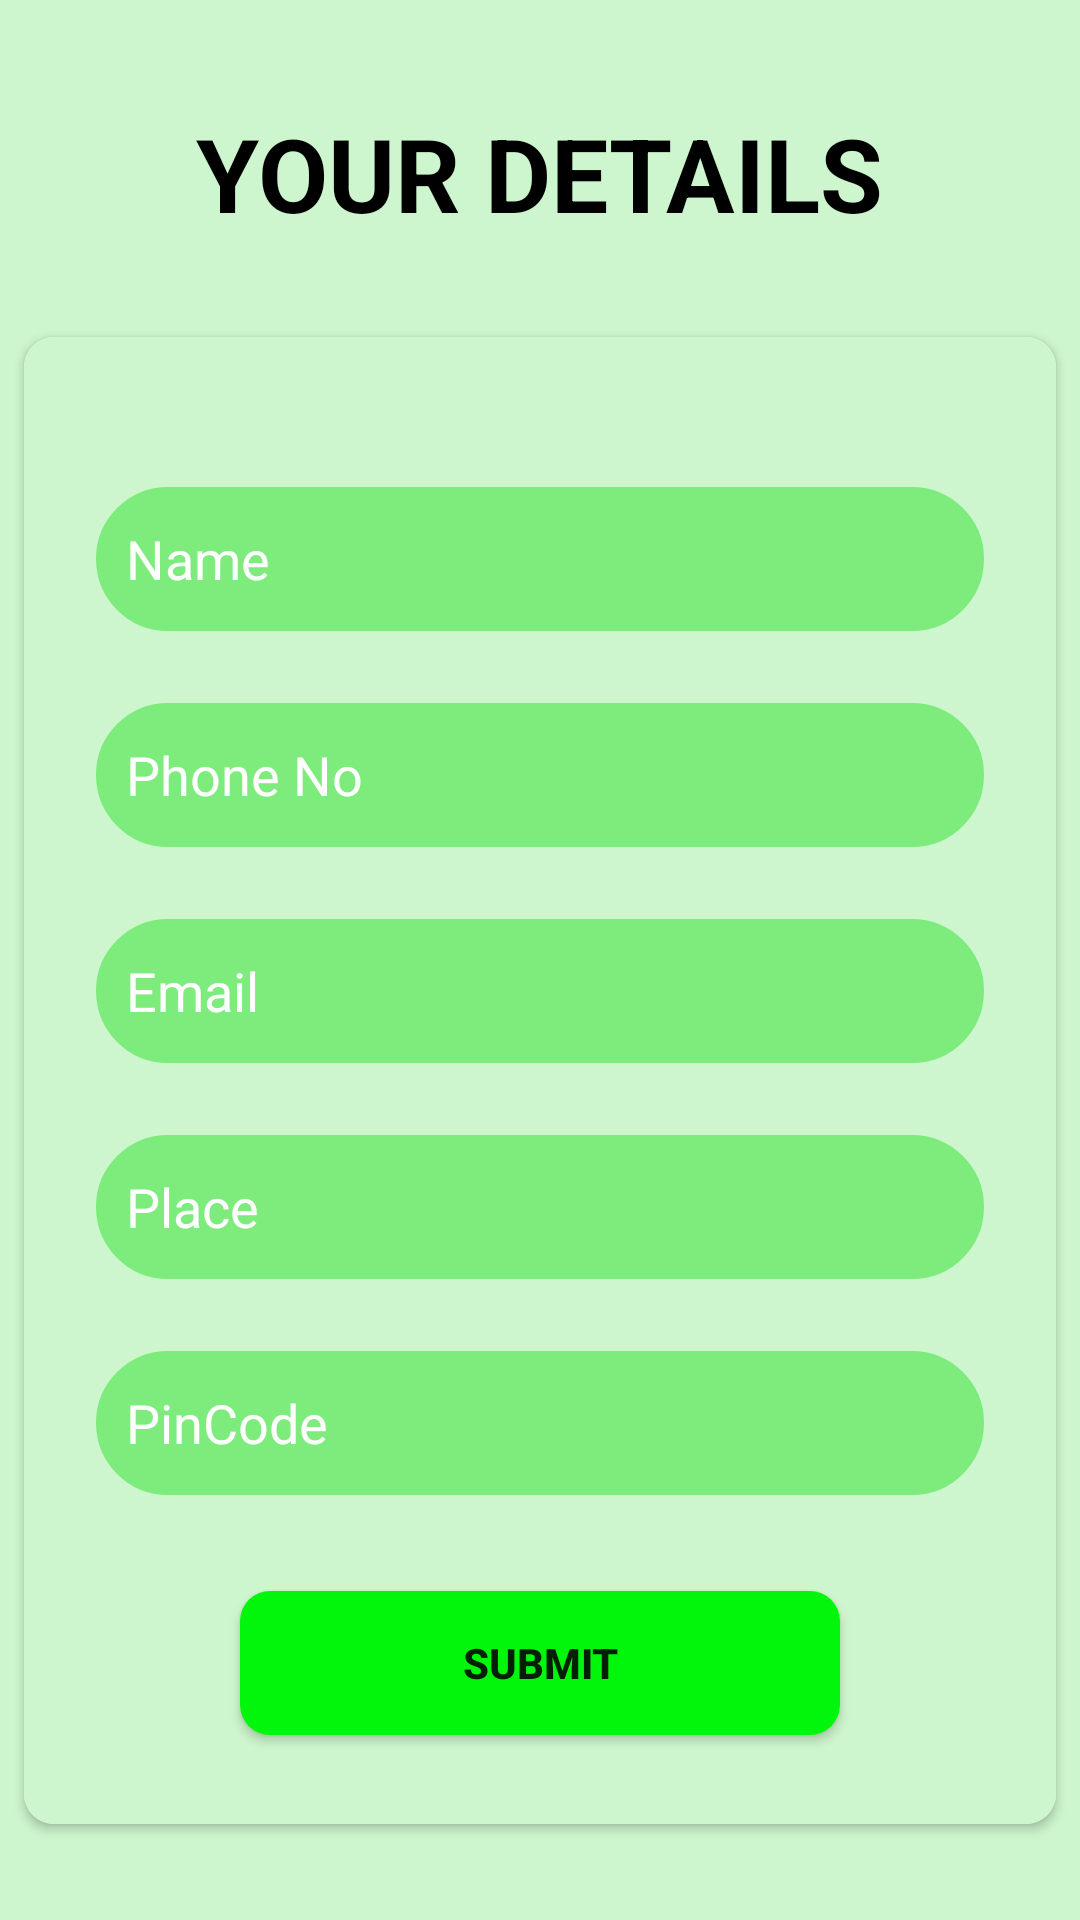

Reconstruct the res/layout file that produces this screen, plus the resources it refers to.
<!-- AndroidManifest.xml: application theme Theme.Mytrashapp -->
<!-- res/layout/activity_profile_update.xml -->
<?xml version="1.0" encoding="utf-8"?>
<androidx.constraintlayout.widget.ConstraintLayout xmlns:android="http://schemas.android.com/apk/res/android"
    xmlns:app="http://schemas.android.com/apk/res-auto"
    xmlns:tools="http://schemas.android.com/tools"
    android:layout_width="match_parent"
    android:layout_height="match_parent"
    android:background="#CEF6CE"
    tools:context=".ProfileUpdateActivity">

    <TextView
        android:id="@+id/textView5"
        android:layout_width="wrap_content"
        android:layout_height="wrap_content"
        android:layout_marginTop="35dp"
        android:text="YOUR DETAILS"
        android:textColor="#000000"
        android:textSize="34sp"
        android:textStyle="bold"
        app:layout_constraintEnd_toEndOf="parent"
        app:layout_constraintStart_toStartOf="parent"
        app:layout_constraintTop_toTopOf="parent" />

    <androidx.cardview.widget.CardView
        android:layout_width="0dp"
        android:layout_height="0dp"
        android:layout_marginStart="8dp"
        android:layout_marginTop="32dp"
        android:layout_marginEnd="8dp"
        android:layout_marginBottom="32dp"
        android:background="#CEF6CE"
        android:foregroundGravity="center_vertical"
        app:cardCornerRadius="10dp"
        app:layout_constraintBottom_toBottomOf="parent"
        app:layout_constraintEnd_toEndOf="parent"
        app:layout_constraintStart_toStartOf="parent"
        app:layout_constraintTop_toBottomOf="@+id/textView5">

        <androidx.constraintlayout.widget.ConstraintLayout
            android:layout_width="match_parent"
            android:layout_height="match_parent"
            android:background="#CEF6CE">

            <EditText
                android:id="@+id/editPinCode"
                android:layout_width="0dp"
                android:layout_height="48dp"
                android:layout_marginTop="24dp"
                android:layout_marginEnd="24dp"
                android:background="@drawable/custom_edittext"
                android:backgroundTint="@color/green"
                android:ems="10"
                android:hint="PinCode"
                android:inputType="textPersonName"
                android:padding="10dp"
                android:textColor="#000000"
                android:textColorHint="#FFFFFF"
                app:layout_constraintEnd_toEndOf="parent"
                app:layout_constraintHorizontal_bias="1.0"
                app:layout_constraintStart_toStartOf="@+id/editPhoneNo"
                app:layout_constraintTop_toBottomOf="@+id/editPlace" />

            <EditText
                android:id="@+id/editPlace"
                android:layout_width="0dp"
                android:layout_height="48dp"
                android:layout_marginTop="24dp"
                android:layout_marginEnd="24dp"
                android:background="@drawable/custom_edittext"
                android:backgroundTint="@color/green"
                android:ems="10"
                android:hint="Place"
                android:inputType="textPersonName"
                android:padding="10dp"
                android:textColor="#000000"
                android:textColorHint="#FFFFFF"
                app:layout_constraintEnd_toEndOf="parent"
                app:layout_constraintHorizontal_bias="0.0"
                app:layout_constraintStart_toStartOf="@+id/editPhoneNo"
                app:layout_constraintTop_toBottomOf="@+id/editMail" />

            <EditText
                android:id="@+id/editMail"
                android:layout_width="0dp"
                android:layout_height="48dp"
                android:layout_marginTop="24dp"
                android:layout_marginEnd="24dp"
                android:background="@drawable/custom_edittext"
                android:backgroundTint="@color/green"
                android:ems="10"
                android:hint="Email"
                android:inputType="textPersonName"
                android:padding="10dp"
                android:textColor="#000000"
                android:textColorHint="#FFFFFF"
                app:layout_constraintEnd_toEndOf="parent"
                app:layout_constraintHorizontal_bias="0.0"
                app:layout_constraintStart_toStartOf="@+id/editPhoneNo"
                app:layout_constraintTop_toBottomOf="@+id/editPhoneNo" />

            <EditText
                android:id="@+id/editPhoneNo"
                android:layout_width="0dp"
                android:layout_height="48dp"
                android:layout_marginStart="24dp"
                android:layout_marginTop="24dp"
                android:background="@drawable/custom_edittext"
                android:backgroundTint="@color/green"
                android:ems="10"
                android:hint="Phone No"
                android:inputType="textPersonName"
                android:padding="10dp"
                android:textColor="#000000"
                android:textColorHint="#FFFFFF"
                app:layout_constraintEnd_toEndOf="@+id/editName"
                app:layout_constraintHorizontal_bias="0.0"
                app:layout_constraintStart_toStartOf="parent"
                app:layout_constraintTop_toBottomOf="@+id/editName" />

            <EditText
                android:id="@+id/editName"
                android:layout_width="0dp"
                android:layout_height="48dp"
                android:layout_marginStart="24dp"
                android:layout_marginTop="50dp"
                android:layout_marginEnd="24dp"
                android:background="@drawable/custom_edittext"
                android:backgroundTint="@color/green"
                android:ems="10"
                android:hint="Name"
                android:inputType="textPersonName"
                android:padding="10dp"
                android:textColor="#000000"
                android:textColorHint="#FFFFFF"
                app:layout_constraintEnd_toEndOf="parent"
                app:layout_constraintStart_toStartOf="parent"
                app:layout_constraintTop_toTopOf="parent" />

            <Button
                android:id="@+id/btnSubmit"
                android:layout_width="200dp"
                android:layout_height="wrap_content"
                android:layout_marginTop="32dp"
                android:background="@drawable/btn_back"
                android:backgroundTint="#02F60C"
                android:text="SUBMIT"
                android:textStyle="bold"
                app:layout_constraintEnd_toEndOf="@+id/editPinCode"
                app:layout_constraintStart_toStartOf="@+id/editPinCode"
                app:layout_constraintTop_toBottomOf="@+id/editPinCode" />

        </androidx.constraintlayout.widget.ConstraintLayout>

    </androidx.cardview.widget.CardView>
</androidx.constraintlayout.widget.ConstraintLayout>
<!-- resources referenced by this layout -->
<resources>
  <color name="green">#7EEC7D</color>
  <!-- drawable btn_back (drawable) -->
  <?xml version="1.0" encoding="utf-8"?>
  <shape xmlns:android="http://schemas.android.com/apk/res/android">
      <corners
          android:radius="10dp"/>
      <solid
          android:color="@color/darkgreen"/>
  </shape>
  <!-- drawable custom_edittext (drawable) -->
  <?xml version="1.0" encoding="utf-8" ?>
  <shape xmlns:android="http://schemas.android.com/apk/res/android"
      android:shape="rectangle">
  
      <stroke
          android:width="2dp"
          android:color="@color/lavender"/>
      <corners
          android:radius="30dp"/>
  </shape>
  <style name="Theme.Mytrashapp" parent="Theme.AppCompat.Light.NoActionBar">
  
          
          <item name="colorPrimary">@color/lavender</item>
          <item name="colorPrimaryVariant">@color/lavender</item>
          <item name="colorOnPrimary">@color/white</item>
          
          <item name="colorSecondary">@color/teal_200</item>
          <item name="colorSecondaryVariant">@color/teal_700</item>
          <item name="colorOnSecondary">@color/black</item>
          
          <item name="android:statusBarColor">?attr/colorPrimaryVariant</item>
          
      </style>
  <color name="darkgreen">#049803</color>
  <color name="lavender">#8692f7</color>
  <color name="white">#FFFFFFFF</color>
  <color name="teal_200">#FF03DAC5</color>
  <color name="teal_700">#FF018786</color>
  <color name="black">#FF000000</color>
</resources>
